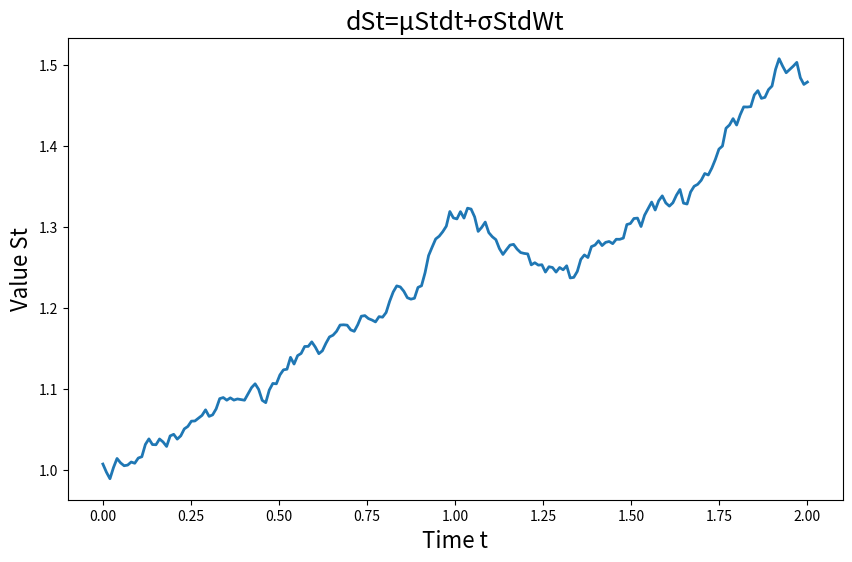

Write Python code to recreate this figure.
# -*- coding: utf-8 -*-
"""
Created on Thu Jun 27 23:56:53 2019

[redacted]
"""

import matplotlib.pyplot as plt
import numpy as np

rect = [0.1,5.0,0.1,0.1]
fig = plt.figure(figsize=(10,6))

T = 2
mu = 0.2
sigma = 0.06
B0 = 1
dt = 0.01
step = round(T/dt)
t = np.linspace(0,T,step)

N = np.random.standard_normal(size = step)
W = np.cumsum(N)*np.sqrt(dt)

Bt = (mu-0.5*sigma**2)*t + sigma*W
St = B0*np.exp(Bt)
#figure
plt.plot(t,St,lw=2)
plt.xlabel("Time t",fontsize=16)
plt.ylabel("Value St",fontsize=16)
plt.title("dSt=μStdt+σStdWt",fontsize=18)
plt.show()
